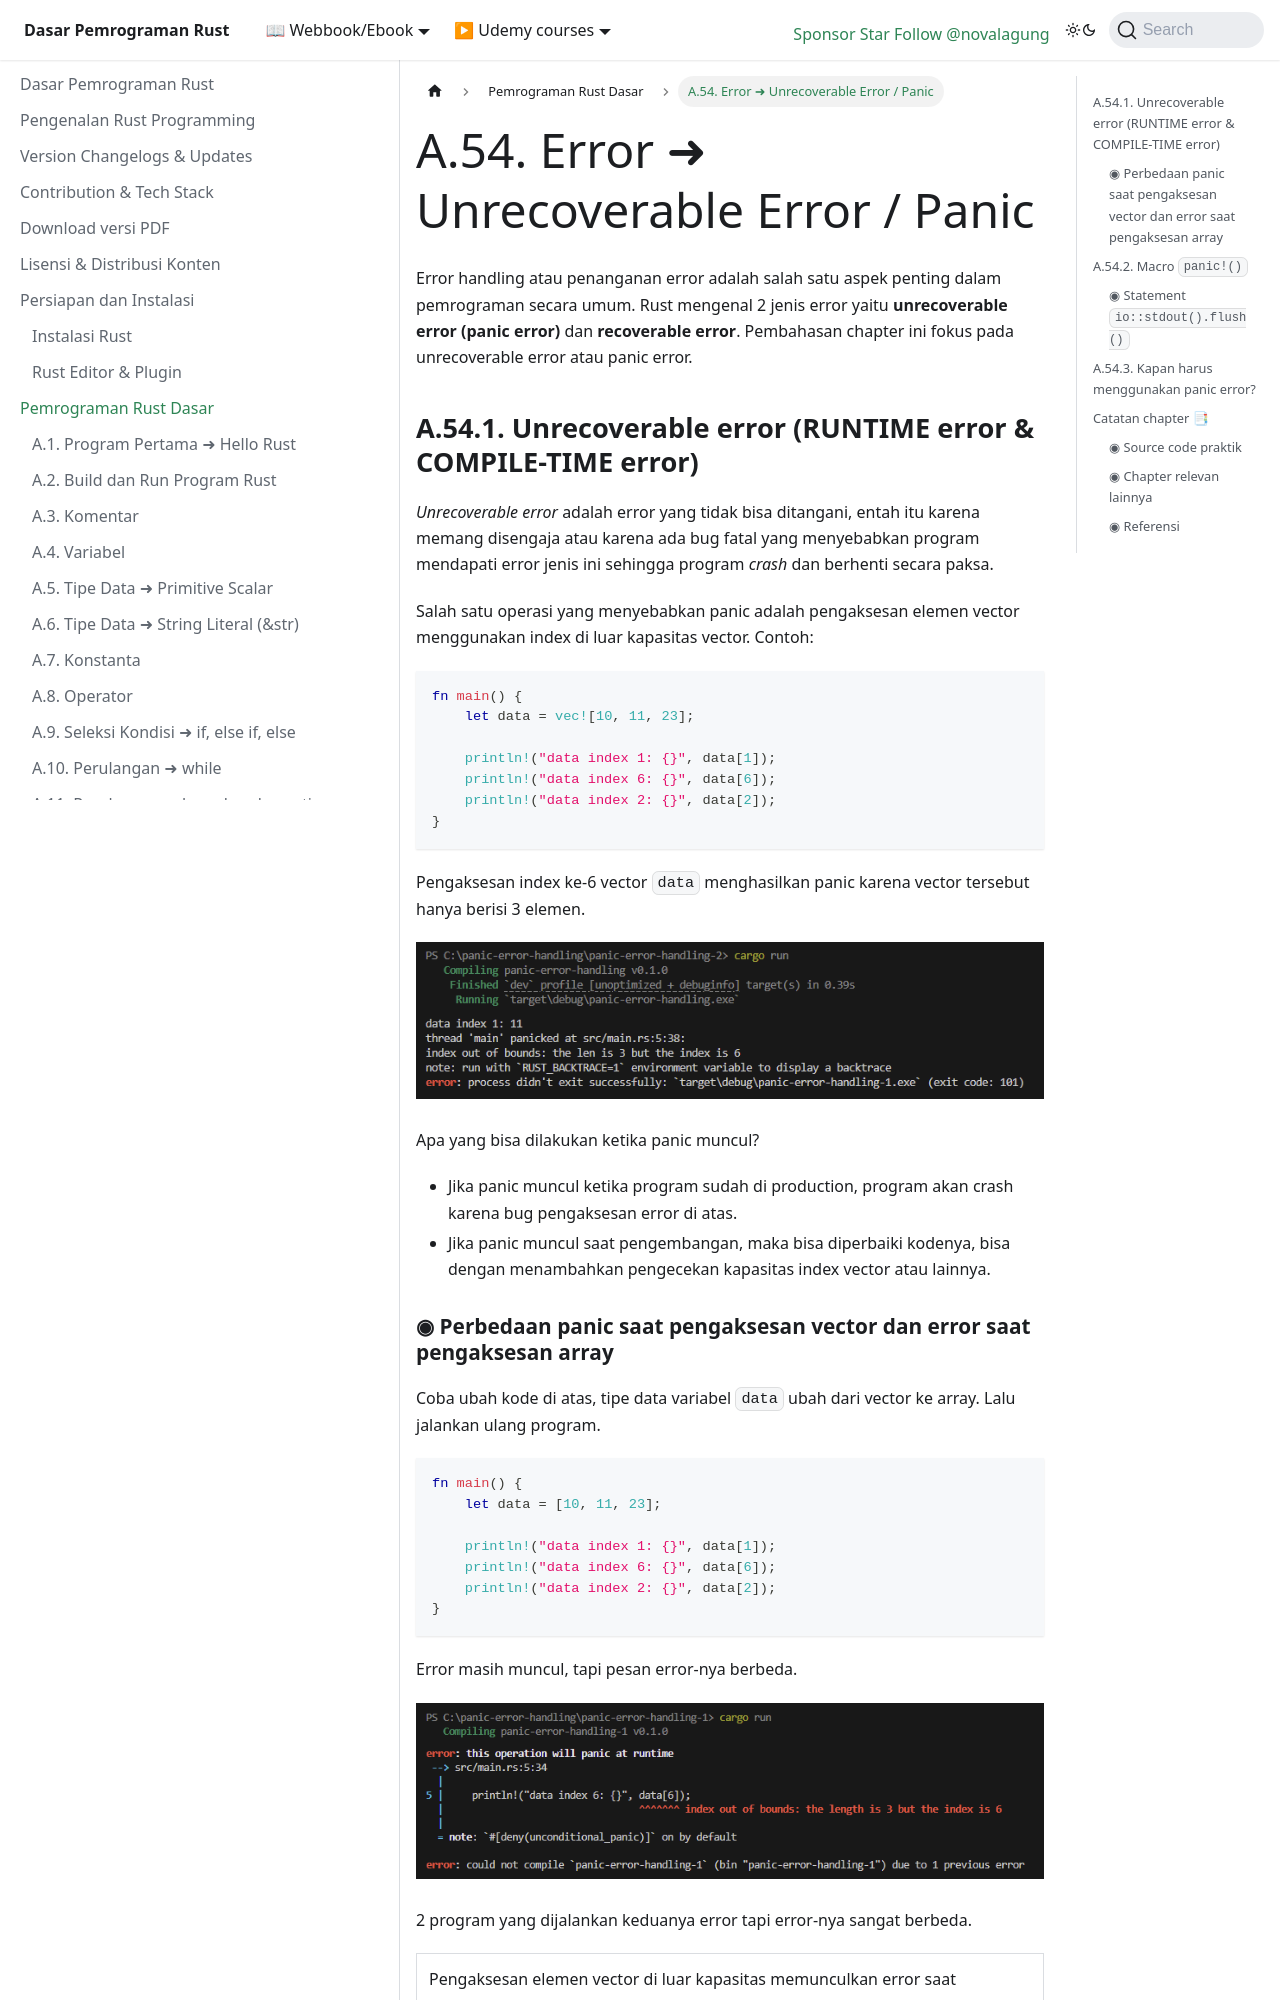

repository: novalagung/dasarpemrogramanrust · page: basic/unrecoverable-panic-error.html · generator: docusaurus

---
sidebar_position: 54
title: A.54. Error ➜ Unrecoverable Error / Panic
sidebar_label: A.54. Error ➜ Unrecoverable Error / Panic
---

Error handling atau penanganan error adalah salah satu aspek penting dalam pemrograman secara umum. Rust mengenal 2 jenis error yaitu **unrecoverable error (panic error)** dan **recoverable error**. Pembahasan chapter ini fokus pada unrecoverable error atau panic error.

## A.54.1. Unrecoverable error (RUNTIME error & COMPILE-TIME error)

*Unrecoverable error* adalah error yang tidak bisa ditangani, entah itu karena memang disengaja atau karena ada bug fatal yang menyebabkan program mendapati error jenis ini sehingga program *crash* dan berhenti secara paksa.

Salah satu operasi yang menyebabkan panic adalah pengaksesan elemen vector menggunakan index di luar kapasitas vector. Contoh:

```rust
fn main() {
    let data = vec![10, 11, 23];

    println!("data index 1: {}", data[1]);
    println!("data index 6: {}", data[6]);
    println!("data index 2: {}", data[2]);
}
```

Pengaksesan index ke-6 vector `data` menghasilkan panic karena vector tersebut hanya berisi 3 elemen.

![Error Handling, Panic, Operator ?](img/unrecoverable-panic-error-1.png)

Apa yang bisa dilakukan ketika panic muncul?

- Jika panic muncul ketika program sudah di production, program akan crash karena bug pengaksesan error di atas.
- Jika panic muncul saat pengembangan, maka bisa diperbaiki kodenya, bisa dengan menambahkan pengecekan kapasitas index vector atau lainnya.
